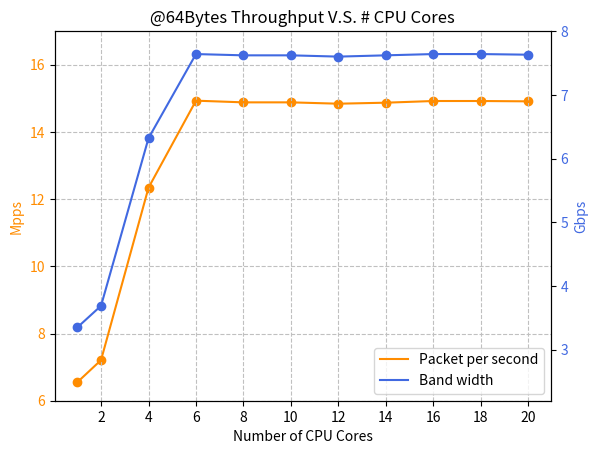
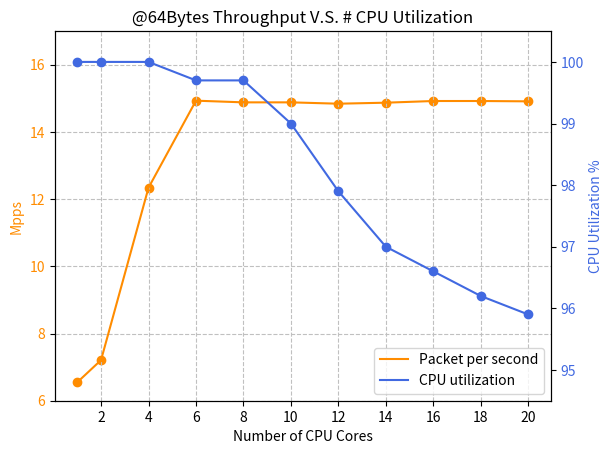
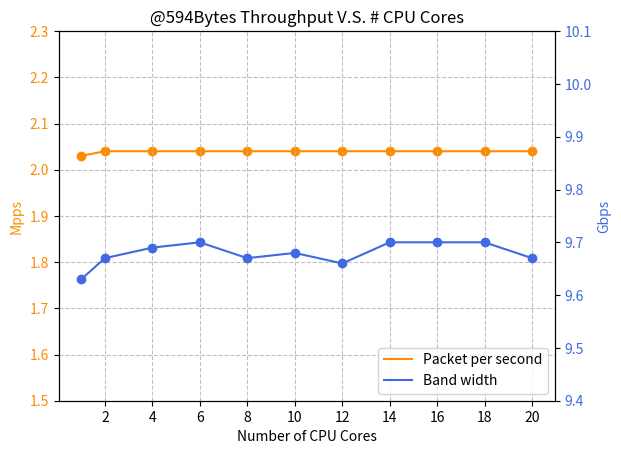
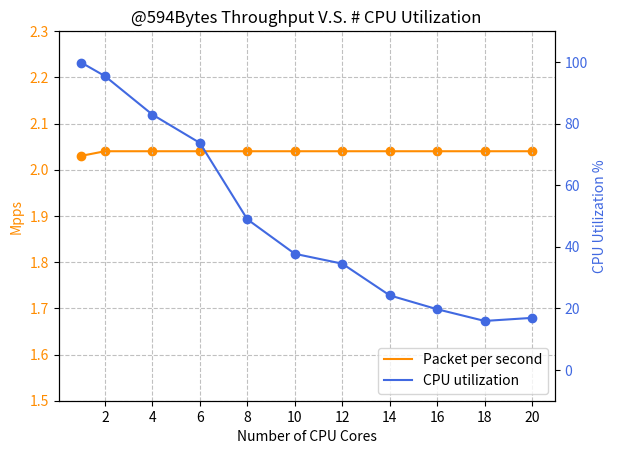
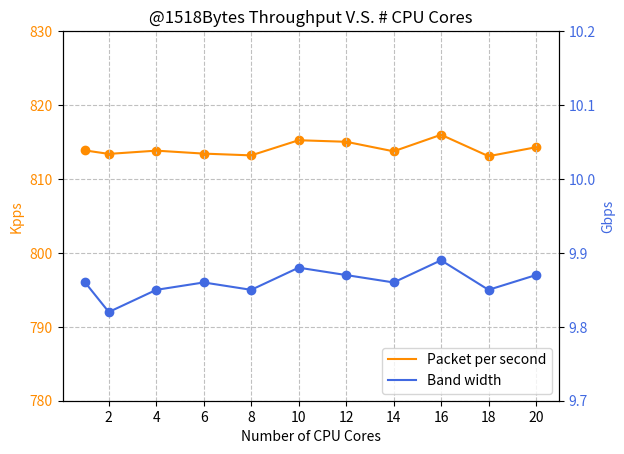
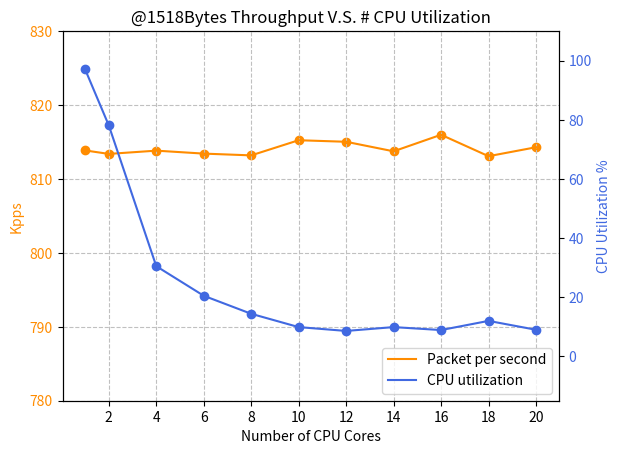

Reproduce these figures in Python, in order.
import matplotlib.pyplot as plt
from matplotlib import style

numberOfCores       = [1     ,2     ,4     ,6     ,8     ,10    ,12    ,14    ,16    ,18    ,20    ]

tx_Gbps_64          = [3.35  ,3.69  ,6.32  ,7.64  ,7.62  ,7.62  ,7.60  ,7.62  ,7.64  ,7.64  ,7.63  ]
rx_Gbps_64          = [6.70  ,6.14  ,7.60  ,7.64  ,7.62  ,7.62  ,7.60  ,7.62  ,7.64  ,7.64  ,7.63  ]
Mpps_64             = [6.55  ,7.21  ,12.34 ,14.93 ,14.88 ,14.88 ,14.84 ,14.87 ,14.92 ,14.92 ,14.91 ]
cpuUtilization_64   = [100.0 ,100.0 ,100.0 ,99.7  ,99.7  ,99.0  ,97.9  ,97.0  ,96.6  ,96.2  ,95.9  ]

tx_Gbps_594         = [9.63  ,9.67  ,9.69  ,9.70  ,9.67  ,9.68  ,9.66  ,9.70  ,9.70  ,9.70  ,9.67  ]
rx_Gbps_594         = [9.63  ,9.67  ,9.69  ,9.70  ,9.67  ,9.68  ,9.66  ,9.70  ,9.70  ,9.70  ,9.67  ]
Mpps_594            = [2.03  ,2.04  ,2.04  ,2.04  ,2.04  ,2.04  ,2.04  ,2.04  ,2.04  ,2.04  ,2.04  ]
cpuUtilization_594  = [99.8  ,95.4  ,82.9  ,73.7  ,48.9  ,37.7  ,34.5  ,24.2  ,19.7  ,15.9  ,16.9  ]

tx_Gbps_1518        = [9.86  ,9.82  ,9.85  ,9.86  ,9.85  ,9.88  ,9.87  ,9.86  ,9.89  ,9.85  ,9.87  ]
rx_Gbps_1518        = [9.86  ,9.82  ,9.83  ,9.88  ,9.86  ,9.88  ,9.87  ,9.86  ,9.89  ,9.85  ,9.87  ]
Kpps_1518           = [813.86,813.39,813.83,813.43,813.19,815.24,815.03,813.74,815.98,813.08,814.29]
cpuUtilization_1518 = [97.1  ,78.1  ,30.5  ,20.5  ,14.4  ,9.9   ,8.6   ,9.9   ,8.9   ,12.0  ,9.0   ]

Gbps_64   = tx_Gbps_64   # list(map(lambda x :x[0]+x[1] ,zip(tx_Gbps_64,   rx_Gbps_64  )))
Gbps_594  = tx_Gbps_594  # list(map(lambda x :x[0]+x[1] ,zip(tx_Gbps_594,  rx_Gbps_594 )))
Gbps_1518 = tx_Gbps_1518 # list(map(lambda x :x[0]+x[1] ,zip(tx_Gbps_1518, rx_Gbps_1518)))

style.use('grayscale')

fig=plt.figure()

fig.patch.set_facecolor('white')

ax1=fig.subplots()
ax2=ax1.twinx()

l1=ax1.plot(numberOfCores, Mpps_64, linestyle='-', color='darkorange', label='Packet per second')
l2=ax2.plot(numberOfCores, Gbps_64, linestyle='-', color='royalblue', label='Band width')

ax1.scatter(numberOfCores, Mpps_64, marker='o', c='darkorange')
ax2.scatter(numberOfCores, Gbps_64, marker='o', c='royalblue')

ax1.set_xlabel('Number of CPU Cores')
plt.xticks(ticks=[2,4,6,8,10,12,14,16,18,20])

ax1.set_ylabel('Mpps')
ax2.set_ylabel('Gbps')

# for a, b in zip(numberOfCores, Mpps_64):  
#     ax1.text(a, b, b,ha='center', va='bottom', fontsize=8)
# for a, b in zip(numberOfCores, Gbps_64):  
#     ax2.text(a, b, b,ha='center', va='top', fontsize=8)

ax1.set_ylim(6,17)
ax2.set_ylim(2.2,8)

ax1.yaxis.label.set_color('darkorange')
ax2.yaxis.label.set_color('royalblue')

# ax1.spines['left'].set_color('darkorange')
# ax2.spines['left'].set_color('darkorange')
# ax1.spines['right'].set_color('royalblue')
# ax2.spines['right'].set_color('royalblue')

ax1.yaxis.set_tick_params(labelcolor='darkorange')
#ax1.yaxis.set_tick_params(color='darkorange')
ax2.yaxis.set_tick_params(labelcolor='royalblue')
#ax2.yaxis.set_tick_params(color='royalblue')

plt.title('@64Bytes Throughput V.S. # CPU Cores')

ax1.grid(linestyle='--', c='silver')

ln = l1+l2
labs = [l.get_label() for l in ln]
ax1.legend(ln, labs, loc=4)

plt.show()

fig=plt.figure()

fig.patch.set_facecolor('white')

ax1=fig.subplots()
ax2=ax1.twinx()

l1=ax1.plot(numberOfCores, Mpps_64, linestyle='-', color='darkorange', label='Packet per second')
l2=ax2.plot(numberOfCores, cpuUtilization_64, linestyle='-', color='royalblue', label='CPU utilization')

ax1.scatter(numberOfCores, Mpps_64, marker='o', c='darkorange')
ax2.scatter(numberOfCores, cpuUtilization_64, marker='o', c='royalblue')

ax1.set_xlabel('Number of CPU Cores')
plt.xticks(ticks=[2,4,6,8,10,12,14,16,18,20])

ax1.set_ylabel('Mpps')
ax2.set_ylabel('CPU Utilization %')

# for a, b in zip(numberOfCores, Mpps_64):  
#     ax1.text(a, b, b,ha='center', va='bottom', fontsize=8)
# for a, b in zip(numberOfCores, Gbps_64):  
#     ax2.text(a, b, b,ha='center', va='top', fontsize=8)

ax1.set_ylim(6,17)
ax2.set_ylim(94.5,100.5)

ax1.yaxis.label.set_color('darkorange')
ax2.yaxis.label.set_color('royalblue')

# ax1.spines['left'].set_color('darkorange')
# ax2.spines['left'].set_color('darkorange')
# ax1.spines['right'].set_color('royalblue')
# ax2.spines['right'].set_color('royalblue')

ax1.yaxis.set_tick_params(labelcolor='darkorange')
#ax1.yaxis.set_tick_params(color='darkorange')
ax2.yaxis.set_tick_params(labelcolor='royalblue')
#ax2.yaxis.set_tick_params(color='royalblue')

plt.title('@64Bytes Throughput V.S. # CPU Utilization')

ax1.grid(linestyle='--', c='silver')

ln = l1+l2
labs = [l.get_label() for l in ln]
ax1.legend(ln, labs, loc=4)

plt.show()

fig=plt.figure()

fig.patch.set_facecolor('white')

ax1=fig.subplots()
ax2=ax1.twinx()

l1=ax1.plot(numberOfCores, Mpps_594, linestyle='-', color='darkorange', label='Packet per second')
l2=ax2.plot(numberOfCores, Gbps_594, linestyle='-', color='royalblue', label='Band width')

ax1.scatter(numberOfCores, Mpps_594, marker='o', c='darkorange')
ax2.scatter(numberOfCores, Gbps_594, marker='o', c='royalblue')

ax1.set_xlabel('Number of CPU Cores')
plt.xticks(ticks=[2,4,6,8,10,12,14,16,18,20])

ax1.set_ylabel('Mpps')
ax2.set_ylabel('Gbps')

# for a, b in zip(numberOfCores, Mpps_594):  
#     ax1.text(a, b, b,ha='center', va='bottom', fontsize=8)
# for a, b in zip(numberOfCores, Gbps_594):  
#     ax2.text(a, b, b,ha='center', va='top', fontsize=8)

ax1.set_ylim(1.5,2.3)
ax2.set_ylim(9.4,10.1)

ax1.yaxis.label.set_color('darkorange')
ax2.yaxis.label.set_color('royalblue')

# ax1.spines['left'].set_color('darkorange')
# ax2.spines['left'].set_color('darkorange')
# ax1.spines['right'].set_color('royalblue')
# ax2.spines['right'].set_color('royalblue')

ax1.yaxis.set_tick_params(labelcolor='darkorange')
#ax1.yaxis.set_tick_params(color='darkorange')
ax2.yaxis.set_tick_params(labelcolor='royalblue')
#ax2.yaxis.set_tick_params(color='royalblue')

plt.title('@594Bytes Throughput V.S. # CPU Cores')

ax1.grid(linestyle='--', c='silver')

ln = l1+l2
labs = [l.get_label() for l in ln]
ax1.legend(ln, labs, loc=4)

plt.show()

fig=plt.figure()

fig.patch.set_facecolor('white')

ax1=fig.subplots()
ax2=ax1.twinx()

l1=ax1.plot(numberOfCores, Mpps_594, linestyle='-', color='darkorange', label='Packet per second')
l2=ax2.plot(numberOfCores, cpuUtilization_594, linestyle='-', color='royalblue', label='CPU utilization')

ax1.scatter(numberOfCores, Mpps_594, marker='o', c='darkorange')
ax2.scatter(numberOfCores, cpuUtilization_594, marker='o', c='royalblue')

ax1.set_xlabel('Number of CPU Cores')
plt.xticks(ticks=[2,4,6,8,10,12,14,16,18,20])

ax1.set_ylabel('Mpps')
ax2.set_ylabel('CPU Utilization %')

# for a, b in zip(numberOfCores, Mpps_594):  
#     ax1.text(a, b, b,ha='center', va='bottom', fontsize=8)
# for a, b in zip(numberOfCores, Gbps_594):  
#     ax2.text(a, b, b,ha='center', va='top', fontsize=8)

ax1.set_ylim(1.5,2.3)
ax2.set_ylim(-10,110)

ax1.yaxis.label.set_color('darkorange')
ax2.yaxis.label.set_color('royalblue')

# ax1.spines['left'].set_color('darkorange')
# ax2.spines['left'].set_color('darkorange')
# ax1.spines['right'].set_color('royalblue')
# ax2.spines['right'].set_color('royalblue')

ax1.yaxis.set_tick_params(labelcolor='darkorange')
#ax1.yaxis.set_tick_params(color='darkorange')
ax2.yaxis.set_tick_params(labelcolor='royalblue')
#ax2.yaxis.set_tick_params(color='royalblue')

plt.title('@594Bytes Throughput V.S. # CPU Utilization')

ax1.grid(linestyle='--', c='silver')

ln = l1+l2
labs = [l.get_label() for l in ln]
ax1.legend(ln, labs, loc=4)

plt.show()

fig=plt.figure()

fig.patch.set_facecolor('white')

ax1=fig.subplots()
ax2=ax1.twinx()

l1=ax1.plot(numberOfCores, Kpps_1518, linestyle='-', color='darkorange', label='Packet per second')
l2=ax2.plot(numberOfCores, Gbps_1518, linestyle='-', color='royalblue', label='Band width')

ax1.scatter(numberOfCores, Kpps_1518, marker='o', c='darkorange')
ax2.scatter(numberOfCores, Gbps_1518, marker='o', c='royalblue')

ax1.set_xlabel('Number of CPU Cores')
plt.xticks(ticks=[2,4,6,8,10,12,14,16,18,20])

ax1.set_ylabel('Kpps')
ax2.set_ylabel('Gbps')

# for a, b in zip(numberOfCores, Kpps_1518):  
#     ax1.text(a, b, b,ha='center', va='bottom', fontsize=8)
# for a, b in zip(numberOfCores, Gbps_1518):  
#     ax2.text(a, b, b,ha='center', va='top', fontsize=8)

ax1.set_ylim(780,830)
ax2.set_ylim(9.7,10.2)

ax1.yaxis.label.set_color('darkorange')
ax2.yaxis.label.set_color('royalblue')

# ax1.spines['left'].set_color('darkorange')
# ax2.spines['left'].set_color('darkorange')
# ax1.spines['right'].set_color('royalblue')
# ax2.spines['right'].set_color('royalblue')

ax1.yaxis.set_tick_params(labelcolor='darkorange')
#ax1.yaxis.set_tick_params(color='darkorange')
ax2.yaxis.set_tick_params(labelcolor='royalblue')
#ax2.yaxis.set_tick_params(color='royalblue')

plt.title('@1518Bytes Throughput V.S. # CPU Cores')

ax1.grid(linestyle='--', c='silver')

ln = l1+l2
labs = [l.get_label() for l in ln]
ax1.legend(ln, labs, loc=4)

plt.show()

fig=plt.figure()

fig.patch.set_facecolor('white')

ax1=fig.subplots()
ax2=ax1.twinx()

l1=ax1.plot(numberOfCores, Kpps_1518, linestyle='-', color='darkorange', label='Packet per second')
l2=ax2.plot(numberOfCores, cpuUtilization_1518, linestyle='-', color='royalblue', label='CPU utilization')

ax1.scatter(numberOfCores, Kpps_1518, marker='o', c='darkorange')
ax2.scatter(numberOfCores, cpuUtilization_1518, marker='o', c='royalblue')

ax1.set_xlabel('Number of CPU Cores')
plt.xticks(ticks=[2,4,6,8,10,12,14,16,18,20])

ax1.set_ylabel('Kpps')
ax2.set_ylabel('CPU Utilization %')

# for a, b in zip(numberOfCores, Kpps_1518):  
#     ax1.text(a, b, b,ha='center', va='bottom', fontsize=8)
# for a, b in zip(numberOfCores, Gbps_1518):  
#     ax2.text(a, b, b,ha='center', va='top', fontsize=8)

ax1.set_ylim(780,830)
ax2.set_ylim(-15,110)

ax1.yaxis.label.set_color('darkorange')
ax2.yaxis.label.set_color('royalblue')

# ax1.spines['left'].set_color('darkorange')
# ax2.spines['left'].set_color('darkorange')
# ax1.spines['right'].set_color('royalblue')
# ax2.spines['right'].set_color('royalblue')

ax1.yaxis.set_tick_params(labelcolor='darkorange')
#ax1.yaxis.set_tick_params(color='darkorange')
ax2.yaxis.set_tick_params(labelcolor='royalblue')
#ax2.yaxis.set_tick_params(color='royalblue')

plt.title('@1518Bytes Throughput V.S. # CPU Utilization')

ax1.grid(linestyle='--', c='silver')

ln = l1+l2
labs = [l.get_label() for l in ln]
ax1.legend(ln, labs, loc=4)

plt.show()